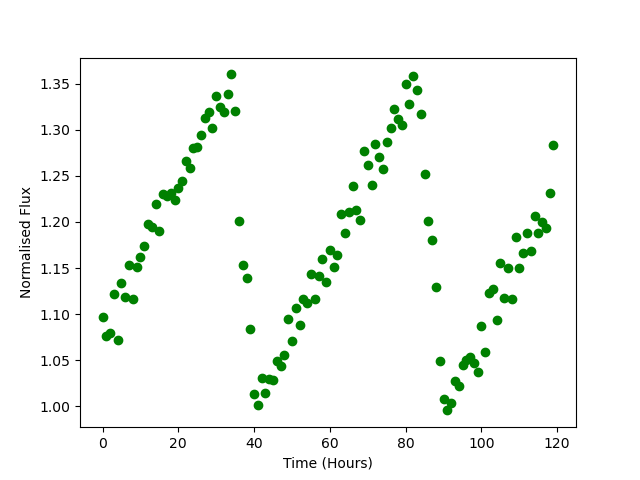

The file beside this chart, header and first rows:
Time, Flux
0.0, 1.097
1.0, 1.076
2.0, 1.08
3.0, 1.121
4.0, 1.072
5.0, 1.133
6.0, 1.118
7.0, 1.153
8.0, 1.116
9.0, 1.151
10.0, 1.162
11.0, 1.174
12.0, 1.198
13.0, 1.195
14.0, 1.22
15.0, 1.19
16.0, 1.231
17.0, 1.228
18.0, 1.232
19.0, 1.224
20.0, 1.237
21.0, 1.244
22.0, 1.266
23.0, 1.258
24.0, 1.281
25.0, 1.282
26.0, 1.294
27.0, 1.313
28.0, 1.32
29.0, 1.302
30.0, 1.336
31.0, 1.324
32.0, 1.319
33.0, 1.338
34.0, 1.36
35.0, 1.32
36.0, 1.201
37.0, 1.154
38.0, 1.139
39.0, 1.084
40.0, 1.013
41.0, 1.001
42.0, 1.031
43.0, 1.015
44.0, 1.03
45.0, 1.028
46.0, 1.049
47.0, 1.044
48.0, 1.056
49.0, 1.094
50.0, 1.07
51.0, 1.106
52.0, 1.088
53.0, 1.116
54.0, 1.112
55.0, 1.143
56.0, 1.116
57.0, 1.141
58.0, 1.16
59.0, 1.134
... 60 more rows
